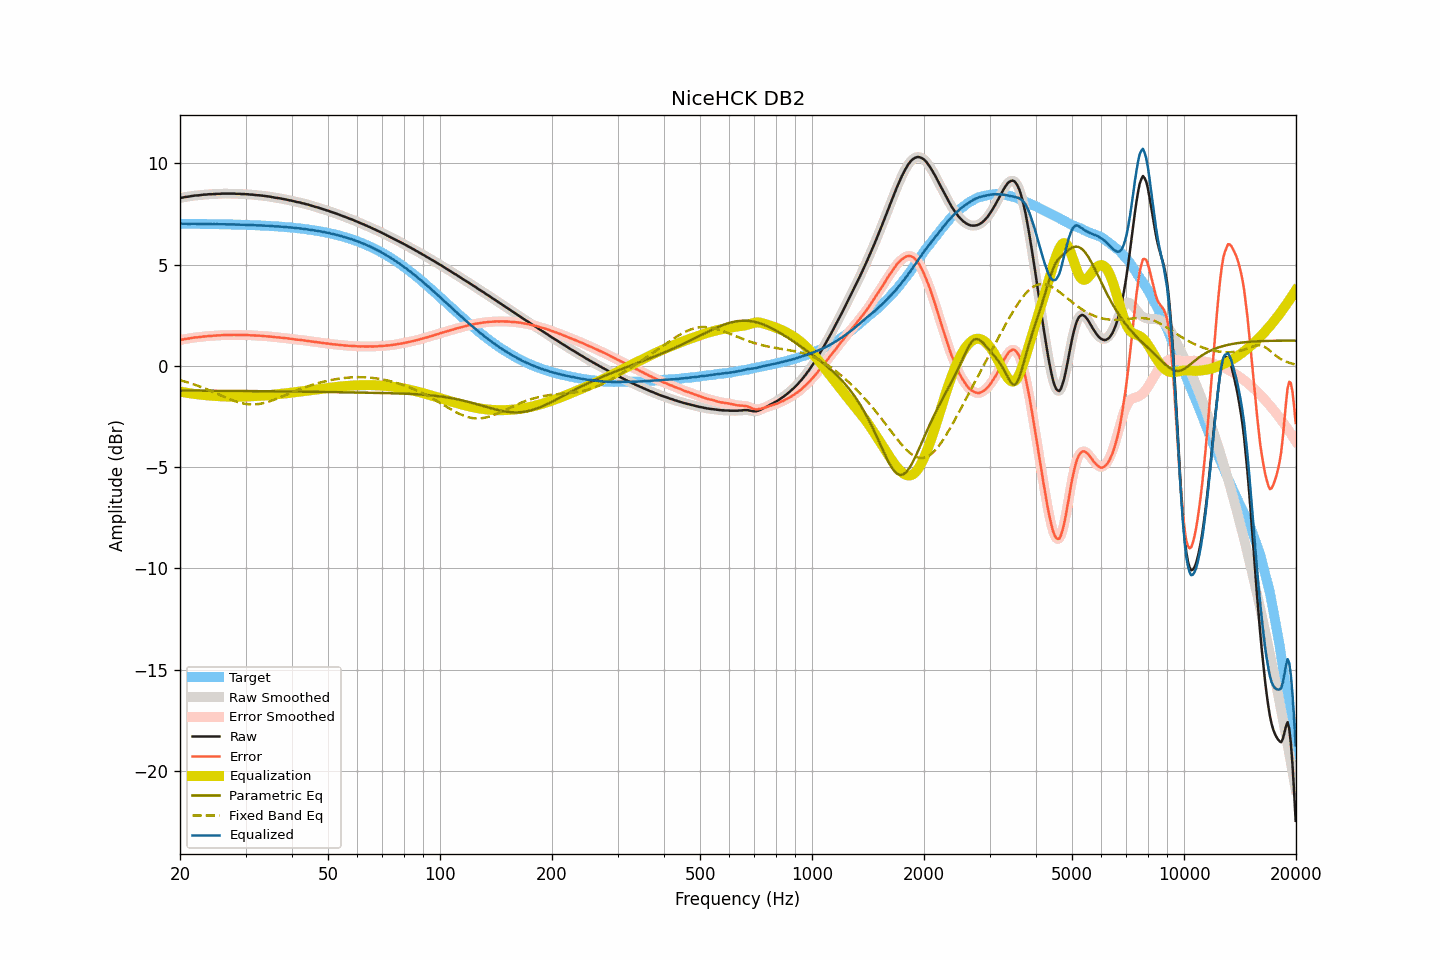

Source data for this figure (header and first rows):
frequency, raw, smoothed, error, error_smoothed, equalization, parametric_eq, fixed_band_eq, equalized_raw, equalized_smoothed, target
20.00, 8.28, 8.28, 1.27, 1.27, -1.27, -1.22, -0.71, 7.01, 7.01, 7.01
20.20, 8.30, 8.30, 1.29, 1.29, -1.29, -1.22, -0.73, 7.02, 7.01, 7.01
20.40, 8.31, 8.31, 1.30, 1.30, -1.30, -1.22, -0.75, 7.01, 7.01, 7.01
20.61, 8.33, 8.33, 1.32, 1.32, -1.32, -1.22, -0.78, 7.02, 7.01, 7.01
20.81, 8.34, 8.34, 1.33, 1.33, -1.33, -1.22, -0.80, 7.01, 7.01, 7.01
21.02, 8.35, 8.35, 1.34, 1.34, -1.34, -1.22, -0.83, 7.01, 7.01, 7.01
21.23, 8.36, 8.36, 1.35, 1.35, -1.36, -1.22, -0.85, 7.00, 7.01, 7.01
21.44, 8.38, 8.38, 1.37, 1.37, -1.37, -1.22, -0.88, 7.01, 7.01, 7.01
21.66, 8.39, 8.39, 1.38, 1.38, -1.38, -1.23, -0.90, 7.01, 7.01, 7.01
21.87, 8.40, 8.40, 1.39, 1.39, -1.39, -1.23, -0.93, 7.01, 7.01, 7.01
22.09, 8.41, 8.41, 1.40, 1.40, -1.40, -1.23, -0.96, 7.01, 7.01, 7.01
22.31, 8.41, 8.41, 1.41, 1.41, -1.41, -1.23, -0.99, 7.00, 7.00, 7.01
22.54, 8.42, 8.42, 1.42, 1.42, -1.42, -1.23, -1.01, 7.00, 7.00, 7.00
22.76, 8.43, 8.43, 1.43, 1.43, -1.43, -1.23, -1.04, 7.00, 7.00, 7.00
22.99, 8.44, 8.44, 1.44, 1.44, -1.44, -1.23, -1.07, 7.00, 7.00, 7.00
23.22, 8.45, 8.45, 1.45, 1.45, -1.45, -1.23, -1.11, 7.01, 7.00, 7.00
23.45, 8.45, 8.46, 1.45, 1.45, -1.45, -1.23, -1.14, 7.00, 7.00, 7.00
23.69, 8.46, 8.46, 1.46, 1.46, -1.46, -1.23, -1.17, 7.00, 7.00, 7.00
23.92, 8.47, 8.47, 1.47, 1.47, -1.47, -1.23, -1.20, 7.00, 7.00, 7.00
24.16, 8.47, 8.47, 1.47, 1.47, -1.47, -1.23, -1.24, 7.00, 7.00, 7.00
24.40, 8.47, 8.47, 1.48, 1.48, -1.48, -1.23, -1.27, 6.99, 6.99, 7.00
24.65, 8.48, 8.48, 1.49, 1.48, -1.49, -1.23, -1.31, 7.00, 6.99, 7.00
24.89, 8.48, 8.48, 1.49, 1.49, -1.49, -1.23, -1.34, 6.99, 6.99, 6.99
25.14, 8.49, 8.49, 1.50, 1.50, -1.50, -1.23, -1.38, 7.00, 6.99, 6.99
25.39, 8.49, 8.49, 1.50, 1.50, -1.50, -1.23, -1.41, 6.99, 6.99, 6.99
25.65, 8.49, 8.50, 1.50, 1.51, -1.51, -1.23, -1.45, 6.99, 6.99, 6.99
25.91, 8.50, 8.50, 1.51, 1.51, -1.51, -1.23, -1.48, 6.99, 6.99, 6.99
26.16, 8.50, 8.50, 1.51, 1.51, -1.51, -1.24, -1.52, 6.99, 6.99, 6.99
26.43, 8.50, 8.50, 1.52, 1.52, -1.52, -1.24, -1.55, 6.98, 6.99, 6.98
26.69, 8.50, 8.50, 1.52, 1.52, -1.52, -1.24, -1.59, 6.98, 6.98, 6.98
26.96, 8.50, 8.50, 1.52, 1.52, -1.52, -1.24, -1.62, 6.98, 6.98, 6.98
27.23, 8.50, 8.50, 1.52, 1.52, -1.52, -1.24, -1.65, 6.98, 6.98, 6.98
27.50, 8.50, 8.50, 1.52, 1.52, -1.52, -1.24, -1.68, 6.98, 6.98, 6.98
27.77, 8.50, 8.50, 1.53, 1.53, -1.52, -1.24, -1.71, 6.98, 6.98, 6.98
28.05, 8.50, 8.50, 1.53, 1.52, -1.52, -1.24, -1.74, 6.98, 6.97, 6.97
28.33, 8.49, 8.50, 1.52, 1.52, -1.52, -1.24, -1.77, 6.97, 6.97, 6.97
28.62, 8.49, 8.49, 1.52, 1.52, -1.52, -1.24, -1.79, 6.97, 6.97, 6.97
28.90, 8.49, 8.49, 1.52, 1.52, -1.52, -1.24, -1.82, 6.97, 6.96, 6.97
29.19, 8.48, 8.49, 1.52, 1.52, -1.52, -1.24, -1.84, 6.96, 6.96, 6.96
29.48, 8.48, 8.48, 1.52, 1.52, -1.52, -1.24, -1.86, 6.96, 6.96, 6.96
29.78, 8.48, 8.48, 1.52, 1.52, -1.52, -1.24, -1.87, 6.96, 6.96, 6.96
30.08, 8.47, 8.48, 1.51, 1.52, -1.52, -1.24, -1.88, 6.96, 6.96, 6.96
30.38, 8.47, 8.47, 1.52, 1.51, -1.51, -1.25, -1.90, 6.96, 6.96, 6.95
30.68, 8.46, 8.46, 1.51, 1.51, -1.51, -1.25, -1.90, 6.95, 6.95, 6.95
30.99, 8.45, 8.46, 1.50, 1.51, -1.51, -1.25, -1.91, 6.95, 6.95, 6.95
31.30, 8.45, 8.45, 1.51, 1.50, -1.50, -1.25, -1.91, 6.95, 6.95, 6.95
31.61, 8.44, 8.44, 1.50, 1.50, -1.50, -1.25, -1.91, 6.94, 6.94, 6.94
31.93, 8.43, 8.43, 1.49, 1.49, -1.49, -1.25, -1.90, 6.94, 6.94, 6.94
32.24, 8.42, 8.42, 1.49, 1.49, -1.49, -1.25, -1.90, 6.93, 6.94, 6.94
32.57, 8.42, 8.42, 1.49, 1.49, -1.49, -1.25, -1.89, 6.94, 6.93, 6.93
32.89, 8.41, 8.41, 1.48, 1.48, -1.48, -1.25, -1.88, 6.93, 6.93, 6.93
33.22, 8.40, 8.40, 1.48, 1.48, -1.48, -1.25, -1.86, 6.93, 6.93, 6.93
33.55, 8.39, 8.39, 1.47, 1.47, -1.47, -1.25, -1.84, 6.92, 6.92, 6.92
33.89, 8.38, 8.38, 1.46, 1.46, -1.47, -1.25, -1.82, 6.92, 6.92, 6.92
34.23, 8.37, 8.37, 1.46, 1.46, -1.46, -1.26, -1.80, 6.91, 6.91, 6.91
34.57, 8.36, 8.36, 1.45, 1.45, -1.45, -1.26, -1.78, 6.91, 6.91, 6.91
34.92, 8.35, 8.35, 1.45, 1.45, -1.44, -1.26, -1.75, 6.91, 6.91, 6.90
35.27, 8.33, 8.33, 1.43, 1.44, -1.43, -1.26, -1.72, 6.90, 6.90, 6.90
35.62, 8.32, 8.32, 1.43, 1.42, -1.43, -1.26, -1.69, 6.89, 6.89, 6.89
35.97, 8.30, 8.30, 1.41, 1.41, -1.42, -1.26, -1.66, 6.88, 6.89, 6.89
... 635 more rows
